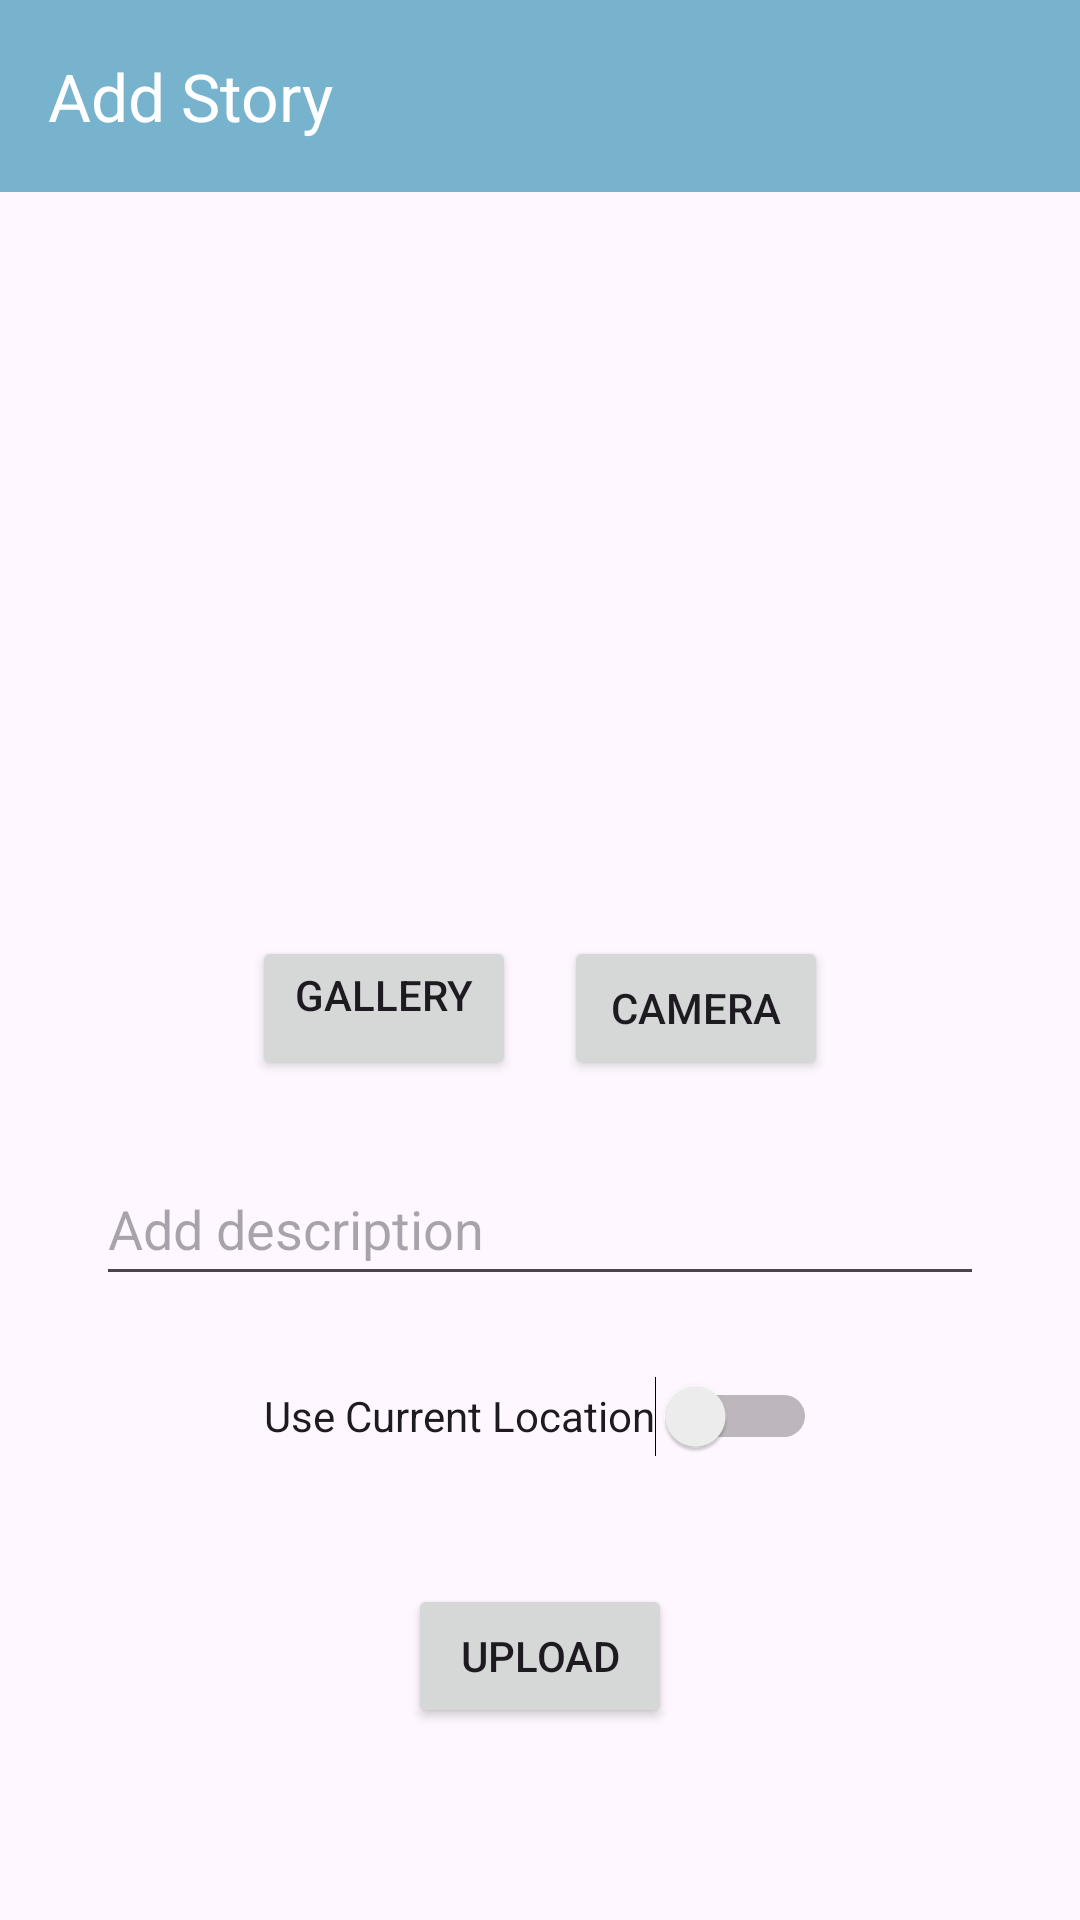

Produce the Android XML layout that renders to this screen, including the resource entries it uses.
<!-- AndroidManifest.xml: application theme Theme.StoryApp -->
<!-- res/layout/addstory_activity.xml -->
<androidx.constraintlayout.widget.ConstraintLayout
    xmlns:android="http://schemas.android.com/apk/res/android"
    android:layout_width="match_parent"
    android:layout_height="match_parent"
    xmlns:app="http://schemas.android.com/apk/res-auto">

    <ProgressBar
        android:id="@+id/progressBar"
        android:layout_width="wrap_content"
        android:layout_height="wrap_content"
        android:visibility="gone"
        app:layout_constraintTop_toTopOf="parent"
        app:layout_constraintBottom_toBottomOf="parent"
        app:layout_constraintStart_toStartOf="parent"
        app:layout_constraintEnd_toEndOf="parent" />

    <androidx.appcompat.widget.Toolbar
        android:id="@+id/toolbar"
        android:layout_width="0dp"
        android:layout_height="?attr/actionBarSize"
        android:background="?attr/colorPrimary"
        app:layout_constraintTop_toTopOf="parent"
        app:layout_constraintStart_toStartOf="parent"
        app:layout_constraintEnd_toEndOf="parent"
        app:title="@string/add_story"
        app:titleTextColor="@android:color/white" />

    <ImageView
        android:id="@+id/iv_add_photo"
        android:layout_width="200dp"
        android:layout_height="200dp"
        android:layout_marginStart="32dp"
        android:layout_marginTop="96dp"
        android:layout_marginEnd="32dp"
        android:src="@drawable/baseline_add_photo_alternate_24"
        app:layout_constraintEnd_toEndOf="parent"
        app:layout_constraintHorizontal_bias="0.496"
        app:layout_constraintStart_toStartOf="parent"
        app:layout_constraintTop_toTopOf="parent" />

    <LinearLayout
        android:id="@+id/ll_action_buttons"
        android:layout_width="0dp"
        android:layout_height="wrap_content"
        android:orientation="horizontal"
        android:gravity="center"
        android:layout_marginTop="16dp"
        app:layout_constraintTop_toBottomOf="@id/iv_add_photo"
        app:layout_constraintStart_toStartOf="parent"
        app:layout_constraintEnd_toEndOf="parent">

        <Button
            android:id="@+id/button_gallery"
            android:layout_width="wrap_content"
            android:layout_height="match_parent"
            android:layout_marginEnd="8dp"
            android:text="@string/gallery" />

        <Button
            android:id="@+id/button_camera"
            android:layout_width="wrap_content"
            android:layout_height="wrap_content"
            android:text="@string/camera"
            android:layout_marginStart="8dp" />
    </LinearLayout>

    <EditText
        android:id="@+id/ed_add_description"
        android:layout_width="0dp"
        android:layout_height="wrap_content"
        android:layout_marginStart="32dp"
        android:layout_marginTop="24dp"
        android:layout_marginEnd="32dp"
        android:hint="@string/add_description"
        android:minHeight="48dp"
        app:layout_constraintEnd_toEndOf="parent"
        app:layout_constraintHorizontal_bias="0.5"
        app:layout_constraintStart_toStartOf="parent"
        app:layout_constraintTop_toBottomOf="@id/ll_action_buttons" />

    <Switch
        android:id="@+id/switch_location"
        android:layout_width="wrap_content"
        android:layout_height="wrap_content"
        android:layout_marginTop="16dp"
        android:minHeight="48dp"
        android:text="@string/use_current_location"
        app:layout_constraintEnd_toEndOf="parent"
        app:layout_constraintHorizontal_bias="0.5"
        app:layout_constraintStart_toStartOf="parent"
        app:layout_constraintTop_toBottomOf="@id/ed_add_description" />

    <TextView
        android:id="@+id/tv_location"
        android:layout_width="0dp"
        android:layout_height="wrap_content"
        android:layout_marginTop="8dp"
        android:text="@string/location_not_set"
        android:textSize="14sp"
        android:textColor="@android:color/darker_gray"
        android:visibility="gone"
        app:layout_constraintTop_toBottomOf="@id/switch_location"
        app:layout_constraintStart_toStartOf="parent"
        app:layout_constraintEnd_toEndOf="parent" />

    <Button
        android:id="@+id/button_add"
        android:layout_width="wrap_content"
        android:layout_height="wrap_content"
        android:text="@string/upload"
        android:layout_marginTop="32dp"
        android:layout_marginStart="32dp"
        android:layout_marginEnd="32dp"
        app:layout_constraintTop_toBottomOf="@id/tv_location"
        app:layout_constraintStart_toStartOf="parent"
        app:layout_constraintEnd_toEndOf="parent"
        app:layout_constraintHorizontal_bias="0.5" />

</androidx.constraintlayout.widget.ConstraintLayout>
<!-- resources referenced by this layout -->
<resources>
  <string name="add_description">Add description</string>
  <string name="add_story">Add Story\n</string>
  <string name="camera">Camera</string>
  <string name="gallery">Gallery\n</string>
  <string name="location_not_set">Location Not Set\n</string>
  <string name="upload">Upload</string>
  <string name="use_current_location">Use Current Location</string>
  <style name="Theme.StoryApp" parent="Base.Theme.StoryApp" />
  <style name="Base.Theme.StoryApp" parent="Theme.Material3.DayNight.NoActionBar">
          <item name="colorPrimary">@color/primaryLight</item>
          <item name="colorSecondary">@color/secondaryLight</item>
          <item name="colorTertiary">@color/tertiaryLight</item>
          <item name="colorPrimaryContainer">@color/primaryContainer</item>
          <item name="colorSecondaryContainer">@color/secondaryContainer</item>
          <item name="colorTertiaryContainer">@color/tertiaryContainer</item>
          <item name="colorSurfaceDim">@color/surfaceDim</item>
          <item name="colorSurface">@color/surface</item>
          <item name="colorSurfaceBright">@color/surfaceBright</item>
          <item name="colorOnSurface">@color/onSurface</item>
          <item name="colorOnSurfaceVariant">@color/onSurfaceVar</item>
          <item name="colorOutline">@color/outlined</item>
          <item name="colorOutlineVariant">@color/outlinedVariant</item>
          <item name="colorError">@color/error</item>
          <item name="colorErrorContainer">@color/errorContainer</item>
          <item name="colorOnErrorContainer">@color/onErrorContainer</item>
          <item name="colorOnError">@color/onError</item>
          <item name="colorSurfaceInverse">@color/inverseSurface</item>
          <item name="colorOnSurfaceInverse">@color/inverseOnSurface</item>
          <item name="colorPrimaryInverse">@color/inversePrimary</item>
      </style>
  <color name="primaryLight">#78B3CE</color>
  <color name="secondaryLight">#5A94B2</color>
  <color name="tertiaryLight">#3F7B99</color>
  <color name="primaryContainer">#A5D3E5</color>
  <color name="secondaryContainer">#C8E7F1</color>
  <color name="tertiaryContainer">#DFF3FA</color>
  <color name="surfaceDim">#DDEFF6</color>
  <color name="surface">#F4FBFE</color>
  <color name="surfaceBright">#FFFFFF</color>
  <color name="onSurface">#1C2A33</color>
  <color name="onSurfaceVar">#2D4A56</color>
  <color name="outlined">#5D8EA6</color>
  <color name="outlinedVariant">#92BACC</color>
  <color name="error">#B3261E</color>
  <color name="errorContainer">#F9DEDC</color>
  <color name="onErrorContainer">#410E0B</color>
  <color name="onError">#FFFFFF</color>
  <color name="inverseSurface">#2A3D47</color>
  <color name="inverseOnSurface">#E1F4F8</color>
  <color name="inversePrimary">#296A85</color>
</resources>
